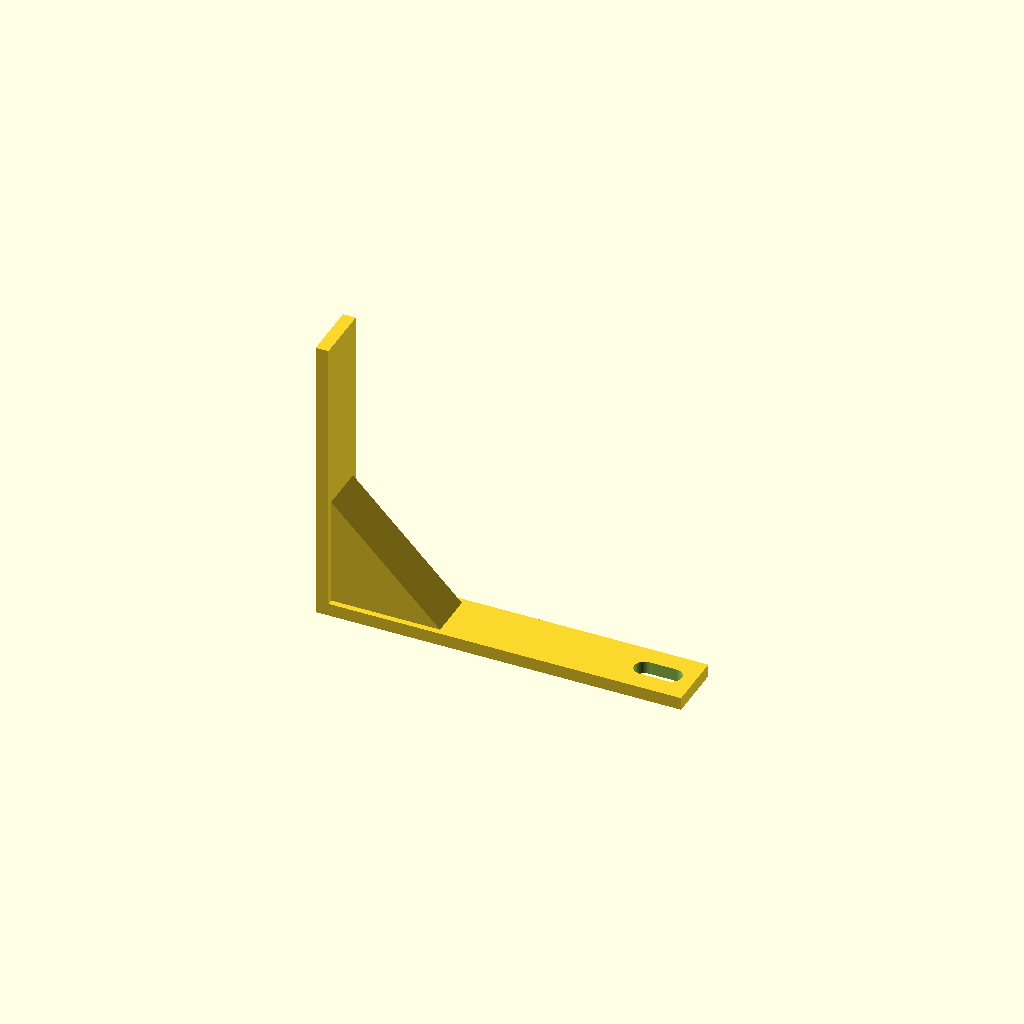
Cell 1 — every parameter at its default value.
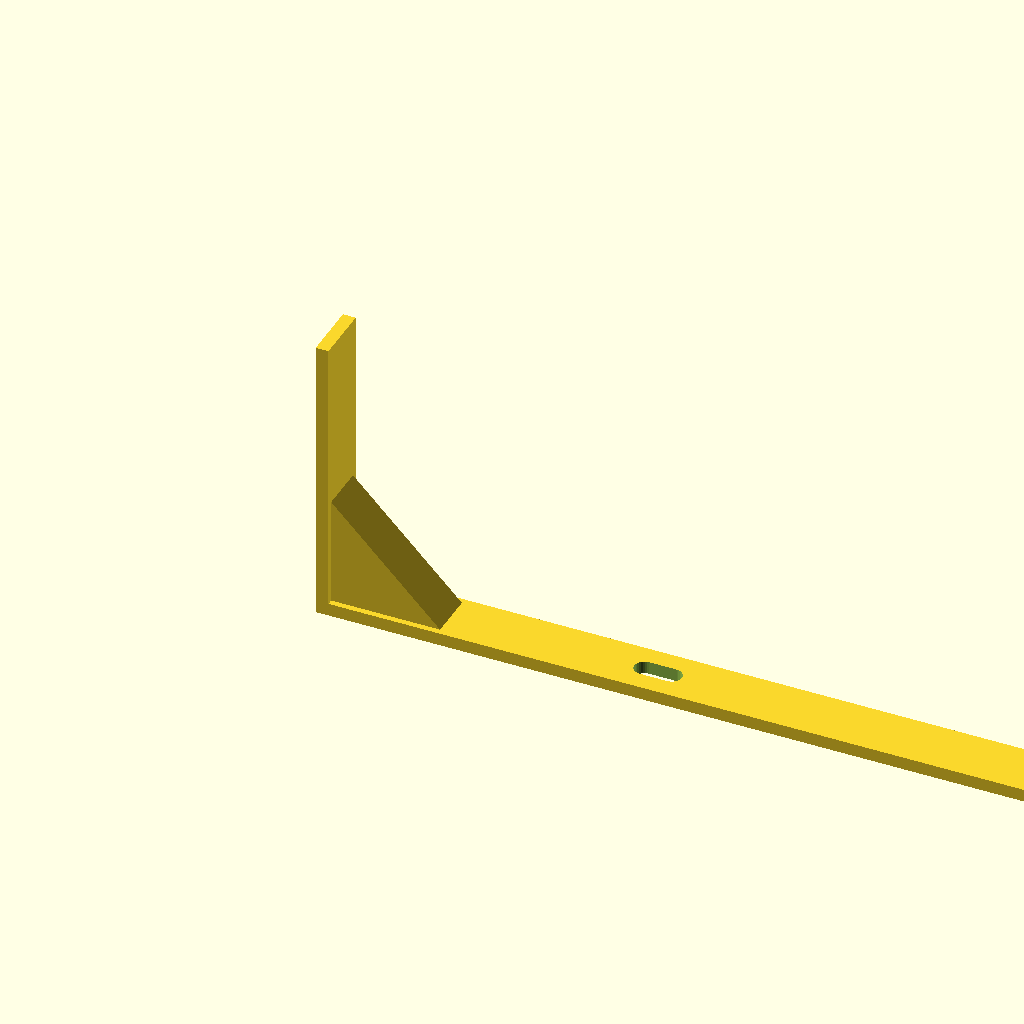
Cell 2: arm_x = 200 (everything else at default).
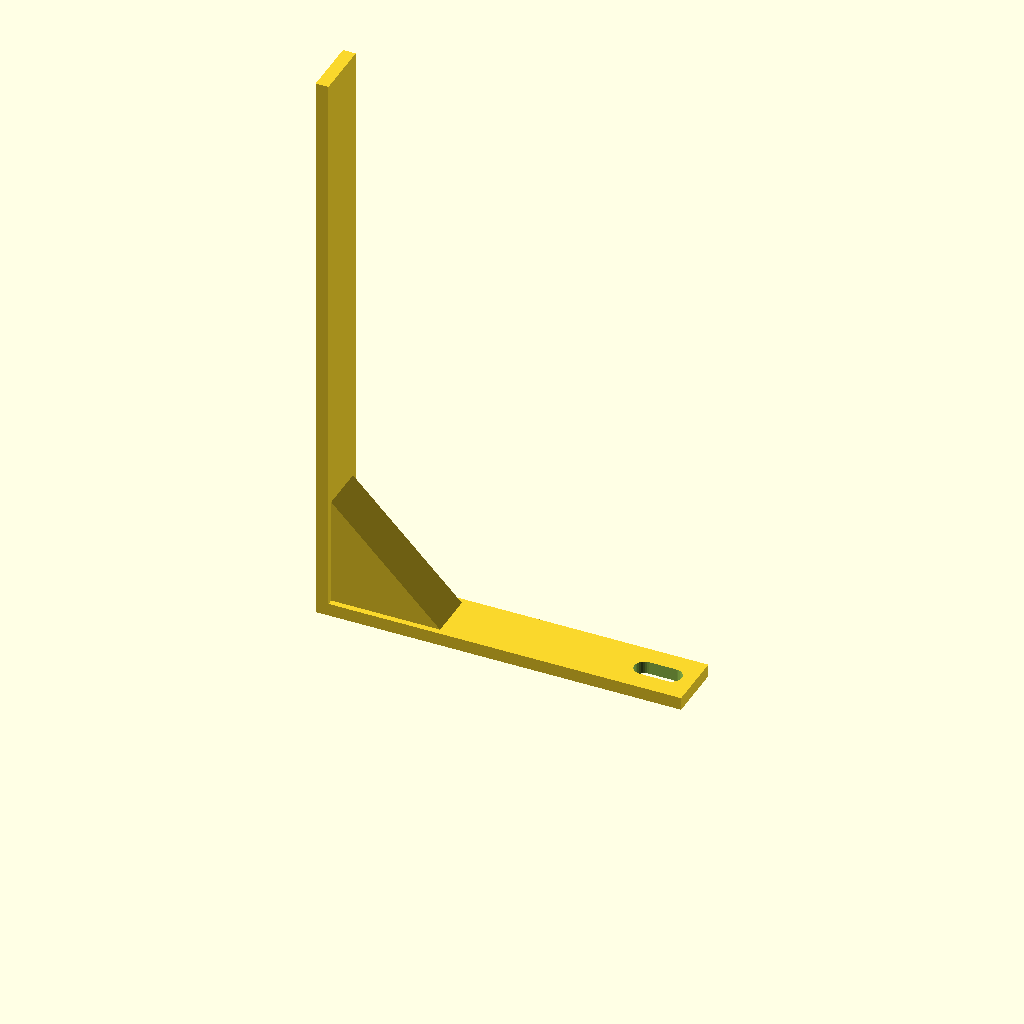
Cell 3: arm_z = 160 (everything else at default).
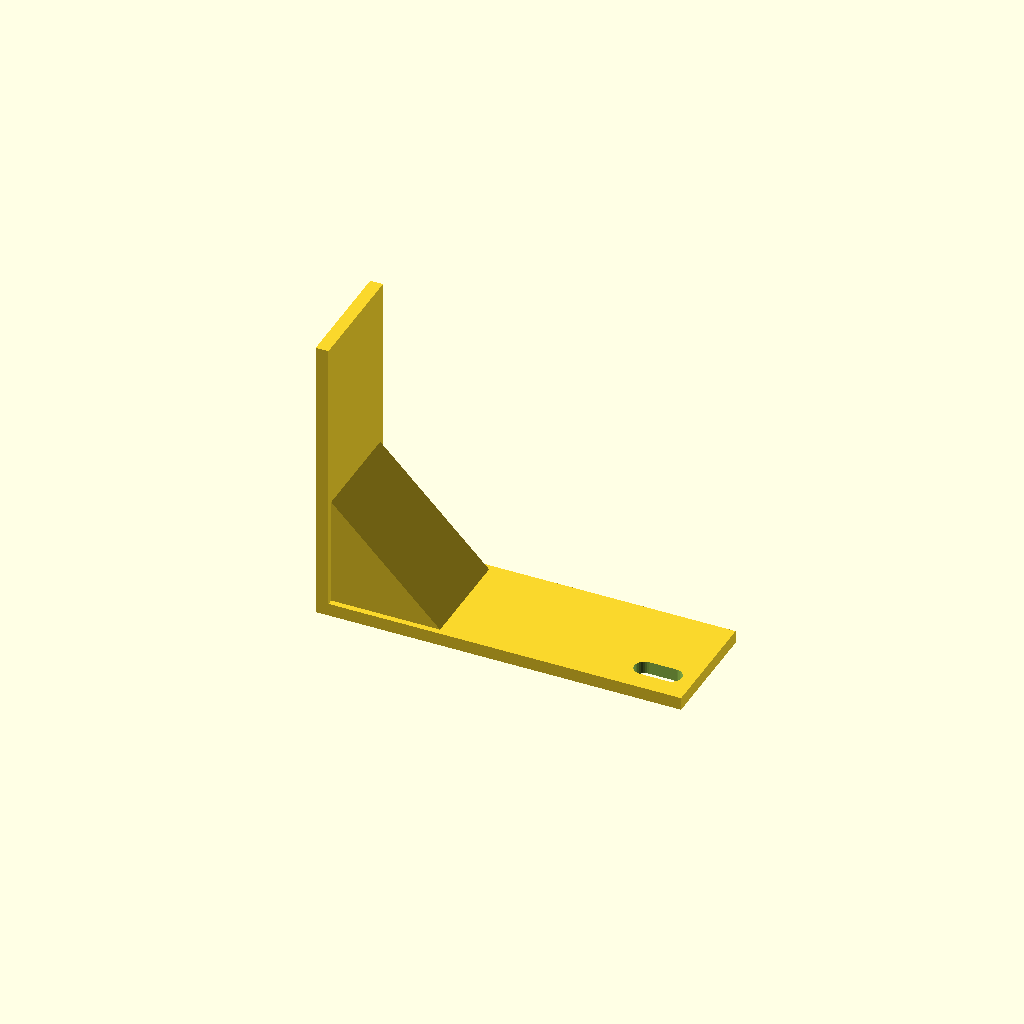
Cell 4 — width set to 32, the other parameters unchanged.
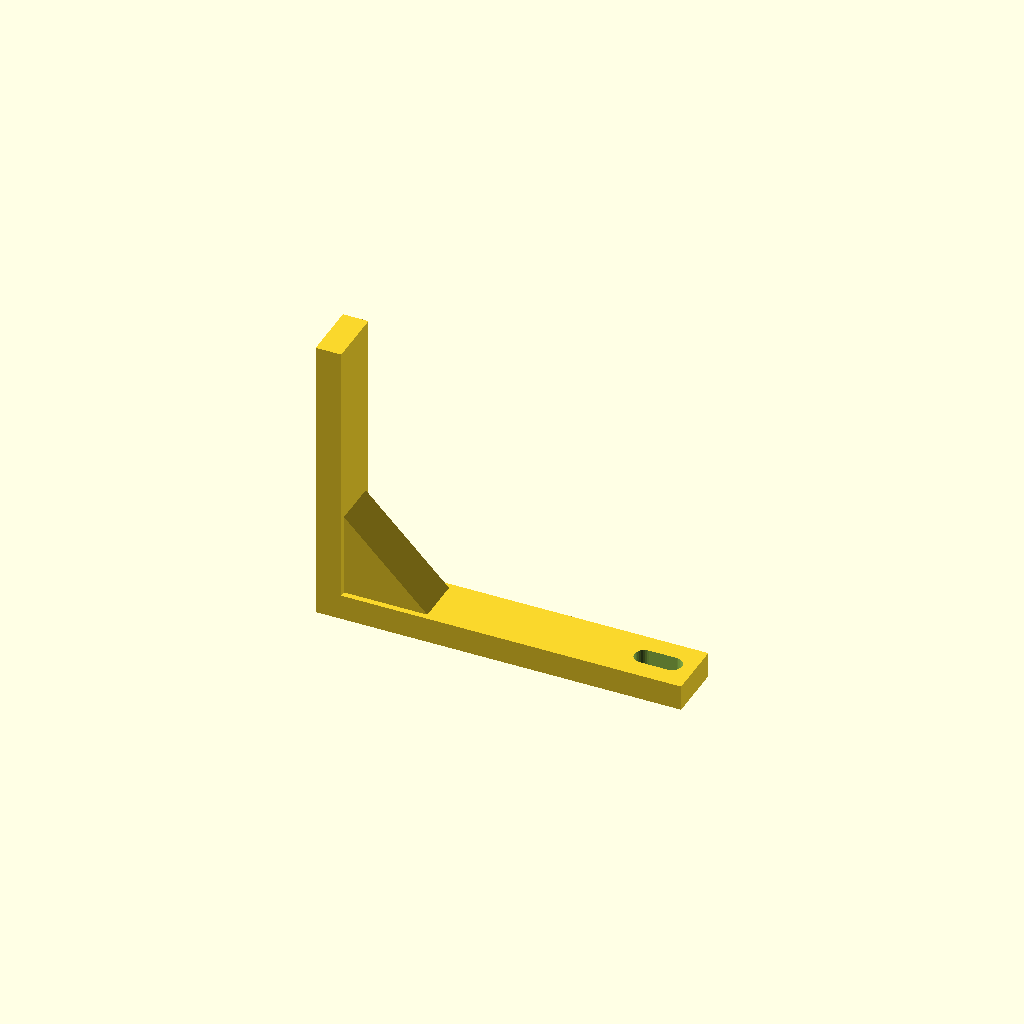
Cell 5 — wall set to 7, the other parameters unchanged.
One fixed orthographic camera (rotation 55°, 0°, 25°; colour scheme Cornfield) for every cell.
The OpenSCAD source (optional_data/data/gen2/lbrackets/part_0008.scad):
$fn = 32;

// ----------------------------------------------------------------------
// L-bracket: 100 x 16 x 80 mm
// ----------------------------------------------------------------------

// --- parameters (mm) ---
arm_x = 100;              // horizontal leg, X
arm_z = 80;               // vertical leg, Z
width = 16;               // bracket depth, Y
wall = 3.5;               // plate thickness
hole_d = 4.5;             // clearance for M4
slot_w = 5.5;             // euro screw slot width
slot_l = 13;              // euro screw slot length
rib_leg = 35.2;           // gusset leg
rib_sink = 1.6;           // gusset overlap into the plates

module hole_z(px, py) {
  translate([px, py, -2.5]) cylinder(h = wall + 5, d = hole_d);
}
module hole_x(pz, py) {
  translate([-2.5, py, pz]) rotate([0, 90, 0]) cylinder(h = wall + 5, d = hole_d);
}
module euro_slot_z(px, py) {
  hull() {
    translate([px - (slot_l - slot_w) / 2, py, -2.5]) cylinder(h = wall + 5, d = slot_w);
    translate([px + (slot_l - slot_w) / 2, py, -2.5]) cylinder(h = wall + 5, d = slot_w);
  }
}
module euro_slot_x(pz, py) {
  translate([-2.5, 0, 0]) rotate([0, 90, 0]) hull() {
    translate([0, py, pz - (slot_l - slot_w) / 2]) cylinder(h = wall + 5, d = slot_w);
    translate([0, py, pz + (slot_l - slot_w) / 2]) cylinder(h = wall + 5, d = slot_w);
  }
}
module gusset() {
  translate([0, width - rib_sink, 0])
    rotate([90, 0, 0])
      linear_extrude(height = width - 2 * rib_sink)
        polygon(points = [[rib_sink, rib_sink], [rib_leg, rib_sink], [rib_sink, rib_leg]]);
}

difference() {
  union() {
    /* horizontal leg */
    cube([arm_x, width, wall]);
    /* vertical leg, overlapping the corner block */
    cube([wall, width, arm_z]);
    gusset();
  }
  euro_slot_z(10, 8);
  euro_slot_x(10, 8);
  euro_slot_z(90, 8);
}
Customizer parameters (derived from the source; name, type, default, range or options):
arm_x: number, default 100
arm_z: number, default 80
width: number, default 16
wall: number, default 3.5
hole_d: number, default 4.5
slot_w: number, default 5.5
slot_l: number, default 13
rib_leg: number, default 35.2
rib_sink: number, default 1.6
